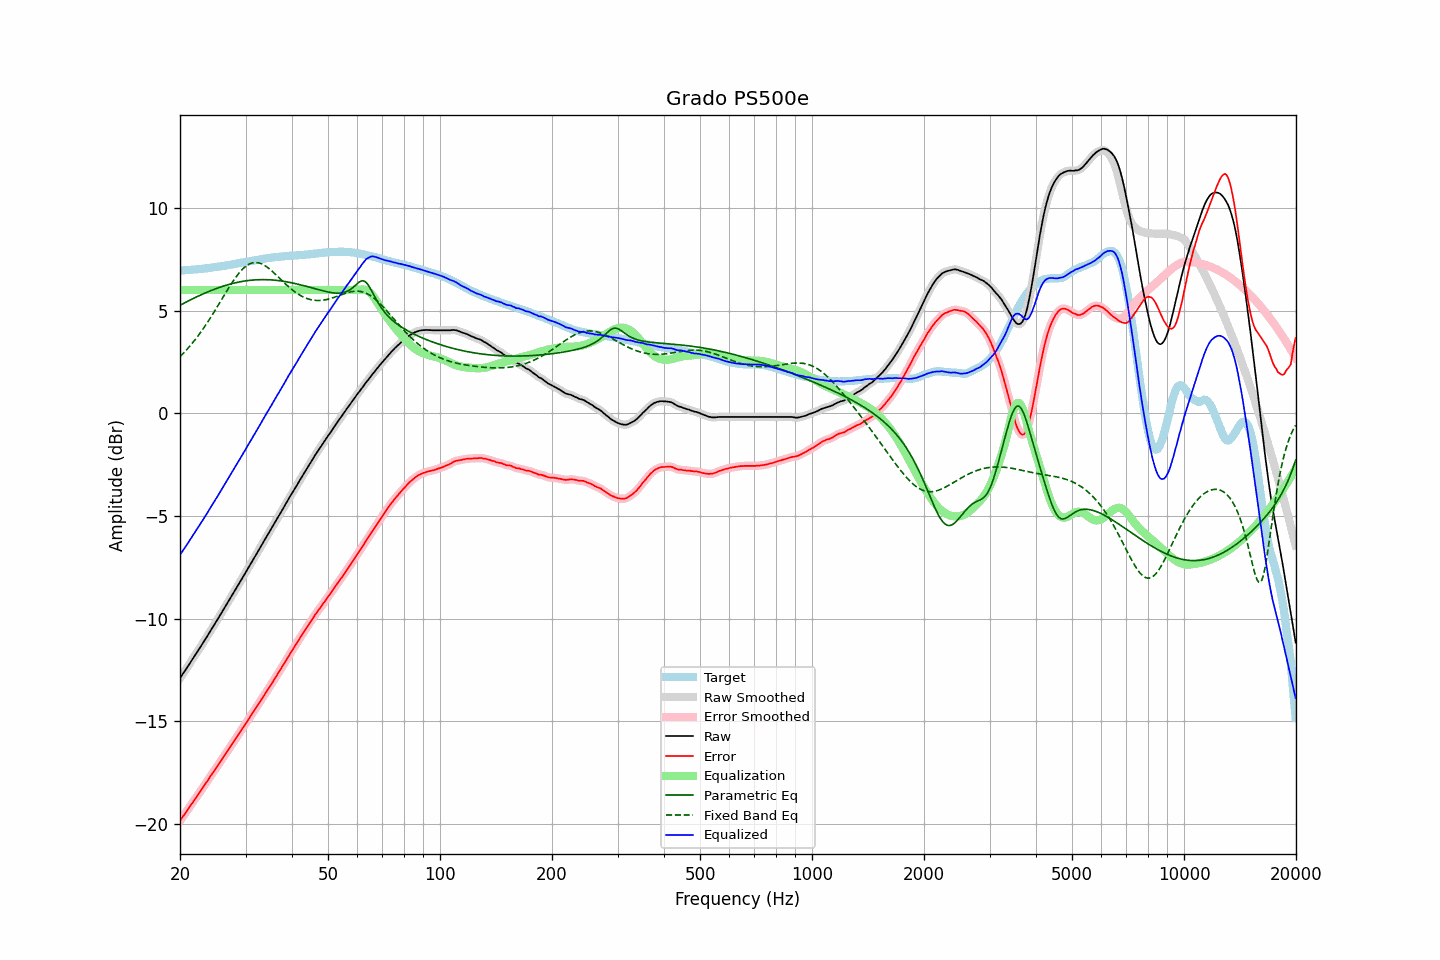

The data file committed next to this chart (first rows):
frequency, raw, error, smoothed, error_smoothed, equalization, parametric_eq, fixed_band_eq, equalized_raw, equalized_smoothed, target
20.00, -12.90, -19.85, -12.90, -19.85, 6.00, 5.25, 2.75, -6.90, -6.90, 6.95
20.20, -12.78, -19.73, -12.79, -19.74, 6.00, 5.30, 2.83, -6.78, -6.79, 6.94
20.40, -12.66, -19.62, -12.67, -19.62, 6.00, 5.34, 2.91, -6.66, -6.67, 6.95
20.61, -12.56, -19.52, -12.55, -19.51, 6.00, 5.38, 2.99, -6.56, -6.55, 6.96
20.81, -12.43, -19.40, -12.43, -19.40, 6.00, 5.42, 3.08, -6.43, -6.43, 6.96
21.02, -12.31, -19.29, -12.32, -19.29, 6.00, 5.46, 3.16, -6.31, -6.32, 6.97
21.23, -12.19, -19.17, -12.19, -19.17, 6.00, 5.50, 3.25, -6.19, -6.19, 6.97
21.44, -12.07, -19.06, -12.07, -19.06, 6.00, 5.54, 3.35, -6.07, -6.07, 6.98
21.66, -11.96, -18.95, -11.95, -18.94, 6.00, 5.58, 3.44, -5.96, -5.95, 6.99
21.87, -11.83, -18.83, -11.83, -18.83, 6.00, 5.61, 3.54, -5.83, -5.83, 6.99
22.09, -11.71, -18.72, -11.71, -18.72, 6.00, 5.65, 3.64, -5.71, -5.71, 7.00
22.31, -11.59, -18.61, -11.59, -18.60, 6.00, 5.69, 3.74, -5.59, -5.59, 7.01
22.54, -11.48, -18.49, -11.48, -18.49, 6.00, 5.73, 3.85, -5.48, -5.48, 7.01
22.76, -11.35, -18.38, -11.36, -18.38, 6.00, 5.76, 3.95, -5.35, -5.36, 7.02
22.99, -11.23, -18.27, -11.23, -18.26, 6.00, 5.80, 4.07, -5.23, -5.23, 7.03
23.22, -11.10, -18.15, -11.11, -18.15, 6.00, 5.83, 4.18, -5.10, -5.11, 7.04
23.45, -10.97, -18.02, -10.98, -18.03, 6.00, 5.87, 4.29, -4.97, -4.98, 7.05
23.69, -10.86, -17.92, -10.85, -17.91, 6.00, 5.90, 4.41, -4.86, -4.85, 7.06
23.92, -10.72, -17.79, -10.72, -17.79, 6.00, 5.93, 4.53, -4.72, -4.72, 7.07
24.16, -10.59, -17.67, -10.60, -17.68, 6.00, 5.96, 4.65, -4.59, -4.60, 7.08
24.40, -10.47, -17.56, -10.47, -17.56, 6.00, 5.99, 4.78, -4.47, -4.47, 7.09
24.65, -10.35, -17.45, -10.34, -17.45, 6.00, 6.02, 4.90, -4.35, -4.34, 7.11
24.89, -10.21, -17.33, -10.22, -17.34, 6.00, 6.05, 5.03, -4.21, -4.22, 7.12
25.14, -10.09, -17.22, -10.09, -17.22, 6.00, 6.08, 5.16, -4.09, -4.09, 7.13
25.39, -9.96, -17.10, -9.96, -17.10, 6.00, 6.11, 5.29, -3.96, -3.96, 7.14
25.65, -9.84, -16.98, -9.84, -16.99, 6.00, 6.14, 5.42, -3.84, -3.84, 7.15
25.91, -9.71, -16.87, -9.71, -16.87, 6.00, 6.16, 5.55, -3.71, -3.71, 7.17
26.16, -9.57, -16.75, -9.58, -16.75, 6.00, 6.19, 5.68, -3.57, -3.58, 7.18
26.43, -9.45, -16.63, -9.45, -16.63, 6.00, 6.21, 5.81, -3.45, -3.45, 7.18
26.69, -9.31, -16.51, -9.32, -16.51, 6.00, 6.24, 5.94, -3.31, -3.32, 7.19
26.96, -9.19, -16.40, -9.19, -16.40, 6.00, 6.26, 6.06, -3.19, -3.19, 7.21
27.23, -9.06, -16.28, -9.06, -16.28, 6.00, 6.28, 6.19, -3.06, -3.06, 7.22
27.50, -8.93, -16.17, -8.93, -16.17, 6.00, 6.30, 6.31, -2.93, -2.93, 7.24
27.77, -8.79, -16.04, -8.79, -16.05, 6.00, 6.32, 6.43, -2.79, -2.79, 7.25
28.05, -8.66, -15.93, -8.66, -15.93, 6.00, 6.34, 6.54, -2.66, -2.66, 7.27
28.33, -8.52, -15.80, -8.53, -15.81, 6.00, 6.36, 6.65, -2.52, -2.53, 7.28
28.62, -8.40, -15.70, -8.39, -15.69, 6.00, 6.38, 6.75, -2.40, -2.39, 7.30
28.90, -8.26, -15.57, -8.26, -15.57, 6.00, 6.39, 6.85, -2.26, -2.26, 7.31
29.19, -8.12, -15.45, -8.13, -15.45, 6.00, 6.41, 6.94, -2.12, -2.13, 7.33
29.48, -7.99, -15.33, -8.00, -15.33, 6.00, 6.42, 7.02, -1.99, -2.00, 7.34
29.78, -7.87, -15.22, -7.86, -15.22, 6.00, 6.43, 7.09, -1.87, -1.86, 7.36
30.08, -7.74, -15.10, -7.73, -15.10, 6.00, 6.45, 7.16, -1.74, -1.73, 7.36
30.38, -7.60, -14.98, -7.60, -14.98, 6.00, 6.46, 7.21, -1.60, -1.60, 7.38
30.68, -7.46, -14.86, -7.47, -14.86, 6.00, 6.47, 7.26, -1.46, -1.47, 7.39
30.99, -7.34, -14.75, -7.33, -14.74, 6.00, 6.47, 7.29, -1.34, -1.33, 7.41
31.30, -7.20, -14.62, -7.20, -14.62, 6.00, 6.48, 7.32, -1.20, -1.20, 7.42
31.61, -7.06, -14.50, -7.07, -14.50, 6.00, 6.49, 7.33, -1.06, -1.07, 7.44
31.93, -6.94, -14.38, -6.93, -14.38, 6.00, 6.49, 7.34, -0.94, -0.93, 7.45
32.24, -6.80, -14.27, -6.80, -14.26, 6.00, 6.50, 7.33, -0.80, -0.80, 7.47
32.57, -6.67, -14.14, -6.66, -14.14, 6.00, 6.50, 7.32, -0.67, -0.66, 7.47
32.89, -6.52, -14.02, -6.53, -14.02, 6.00, 6.50, 7.30, -0.52, -0.53, 7.49
33.22, -6.39, -13.90, -6.39, -13.90, 6.00, 6.50, 7.26, -0.39, -0.39, 7.50
33.55, -6.26, -13.78, -6.26, -13.78, 6.00, 6.50, 7.22, -0.26, -0.26, 7.52
33.89, -6.12, -13.65, -6.13, -13.66, 6.00, 6.50, 7.18, -0.12, -0.13, 7.53
34.23, -6.00, -13.54, -5.99, -13.54, 6.00, 6.50, 7.12, 0.00, 0.01, 7.55
34.57, -5.86, -13.42, -5.86, -13.42, 6.00, 6.50, 7.07, 0.14, 0.14, 7.55
34.92, -5.73, -13.29, -5.73, -13.30, 6.00, 6.49, 7.00, 0.27, 0.27, 7.56
35.27, -5.60, -13.18, -5.59, -13.17, 6.00, 6.49, 6.94, 0.40, 0.41, 7.58
35.62, -5.46, -13.04, -5.46, -13.05, 6.00, 6.48, 6.87, 0.54, 0.54, 7.59
35.97, -5.32, -12.92, -5.32, -12.92, 6.00, 6.48, 6.79, 0.68, 0.68, 7.60
... 635 more rows
